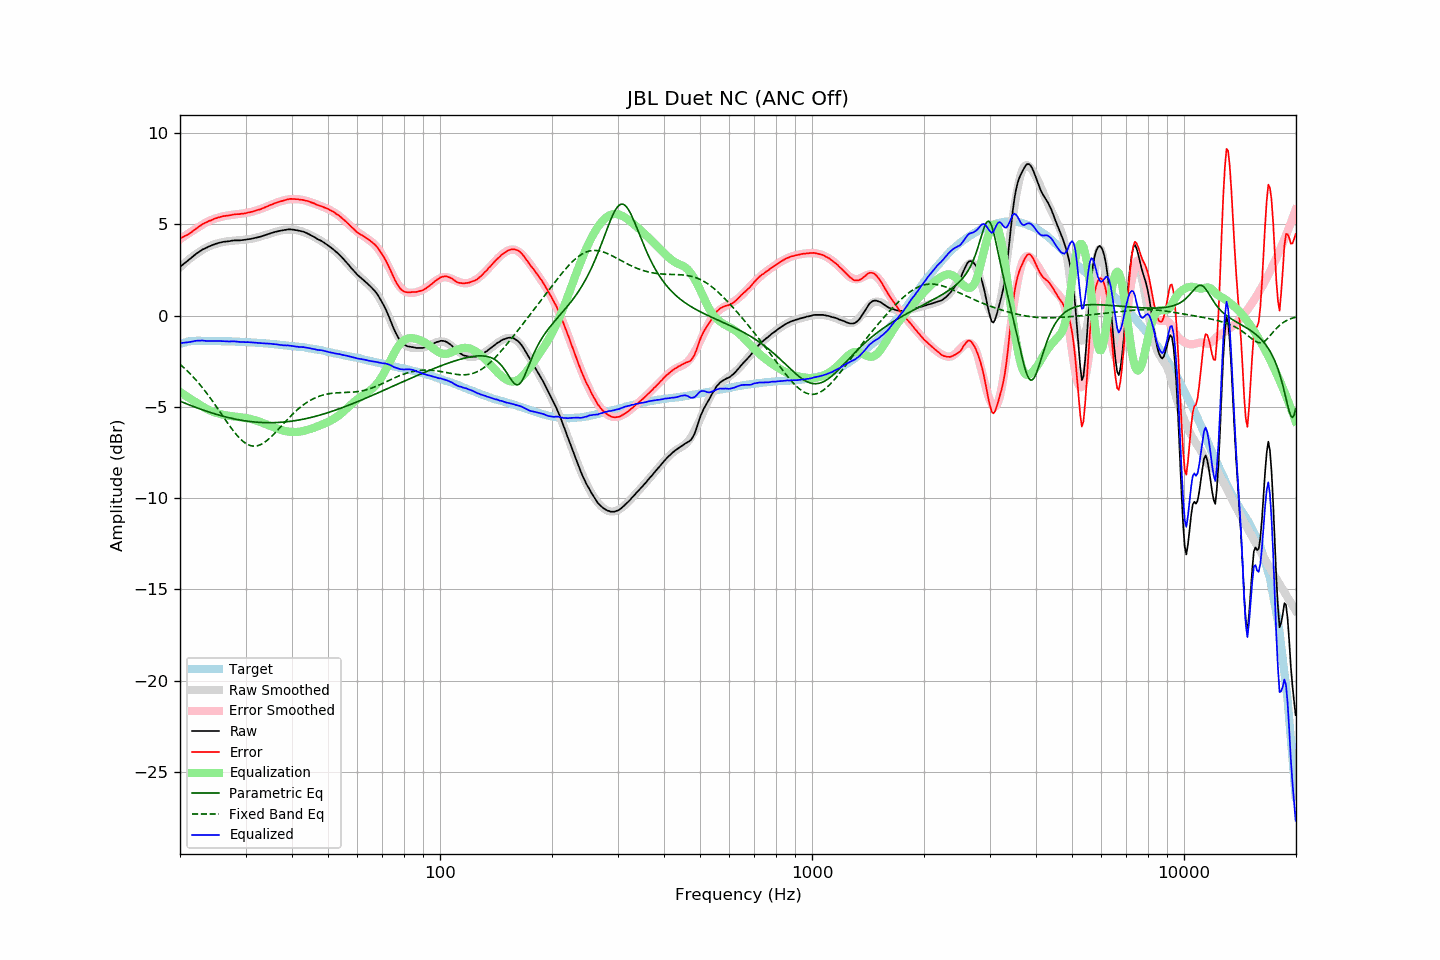

Data behind this chart, as committed beside it:
frequency, raw, error, smoothed, error_smoothed, equalization, parametric_eq, fixed_band_eq, equalized_raw, equalized_smoothed, target
20.00, 2.67, 4.22, 2.64, 4.18, -4.18, -4.69, -2.67, -1.51, -1.54, -1.56
20.20, 2.74, 4.27, 2.72, 4.24, -4.24, -4.73, -2.74, -1.50, -1.52, -1.53
20.40, 2.81, 4.31, 2.80, 4.30, -4.30, -4.76, -2.82, -1.49, -1.50, -1.50
20.61, 2.87, 4.35, 2.88, 4.36, -4.36, -4.80, -2.90, -1.49, -1.48, -1.48
20.81, 2.95, 4.40, 2.96, 4.42, -4.42, -4.83, -2.99, -1.47, -1.46, -1.45
21.02, 3.02, 4.44, 3.03, 4.48, -4.48, -4.87, -3.07, -1.46, -1.44, -1.42
21.23, 3.09, 4.50, 3.11, 4.54, -4.54, -4.90, -3.16, -1.45, -1.43, -1.41
21.44, 3.16, 4.56, 3.18, 4.59, -4.59, -4.94, -3.25, -1.44, -1.42, -1.40
21.66, 3.23, 4.63, 3.24, 4.65, -4.65, -4.97, -3.34, -1.41, -1.41, -1.39
21.87, 3.31, 4.70, 3.31, 4.70, -4.70, -5.00, -3.44, -1.40, -1.40, -1.39
22.09, 3.38, 4.76, 3.37, 4.76, -4.76, -5.04, -3.54, -1.38, -1.39, -1.38
22.31, 3.44, 4.82, 3.43, 4.81, -4.81, -5.07, -3.64, -1.38, -1.38, -1.38
22.54, 3.49, 4.88, 3.49, 4.87, -4.87, -5.10, -3.74, -1.38, -1.38, -1.38
22.76, 3.56, 4.94, 3.55, 4.93, -4.93, -5.13, -3.85, -1.37, -1.38, -1.38
22.99, 3.62, 5.01, 3.60, 4.98, -4.98, -5.16, -3.96, -1.37, -1.38, -1.39
23.22, 3.66, 5.05, 3.65, 5.04, -5.04, -5.19, -4.07, -1.38, -1.38, -1.39
23.45, 3.70, 5.09, 3.70, 5.09, -5.09, -5.22, -4.18, -1.39, -1.39, -1.39
23.69, 3.73, 5.13, 3.74, 5.13, -5.13, -5.25, -4.30, -1.40, -1.39, -1.39
23.92, 3.79, 5.18, 3.79, 5.17, -5.17, -5.28, -4.42, -1.39, -1.39, -1.39
24.16, 3.82, 5.20, 3.82, 5.21, -5.21, -5.31, -4.54, -1.40, -1.39, -1.39
24.40, 3.86, 5.24, 3.86, 5.25, -5.25, -5.34, -4.66, -1.40, -1.39, -1.39
24.65, 3.89, 5.28, 3.89, 5.28, -5.28, -5.37, -4.78, -1.40, -1.40, -1.40
24.89, 3.93, 5.32, 3.92, 5.31, -5.31, -5.39, -4.91, -1.39, -1.40, -1.40
25.14, 3.95, 5.34, 3.94, 5.34, -5.34, -5.42, -5.04, -1.40, -1.40, -1.40
25.39, 3.98, 5.37, 3.97, 5.37, -5.37, -5.45, -5.17, -1.39, -1.40, -1.40
25.65, 4.00, 5.39, 3.99, 5.39, -5.39, -5.47, -5.29, -1.40, -1.40, -1.40
25.91, 4.01, 5.42, 4.01, 5.42, -5.42, -5.50, -5.42, -1.40, -1.40, -1.41
26.16, 4.04, 5.44, 4.03, 5.44, -5.44, -5.52, -5.55, -1.40, -1.40, -1.41
26.43, 4.05, 5.45, 4.05, 5.45, -5.45, -5.54, -5.68, -1.41, -1.41, -1.41
26.69, 4.06, 5.47, 4.06, 5.47, -5.47, -5.56, -5.81, -1.41, -1.41, -1.41
26.96, 4.07, 5.48, 4.07, 5.49, -5.49, -5.59, -5.93, -1.42, -1.41, -1.41
27.23, 4.08, 5.49, 4.08, 5.50, -5.50, -5.61, -6.06, -1.42, -1.42, -1.41
27.50, 4.10, 5.51, 4.09, 5.51, -5.51, -5.63, -6.18, -1.41, -1.42, -1.41
27.77, 4.11, 5.53, 4.10, 5.52, -5.52, -5.65, -6.30, -1.41, -1.42, -1.42
28.05, 4.12, 5.54, 4.10, 5.53, -5.53, -5.67, -6.41, -1.41, -1.43, -1.42
28.33, 4.12, 5.55, 4.11, 5.54, -5.54, -5.68, -6.51, -1.42, -1.43, -1.43
28.62, 4.12, 5.55, 4.12, 5.55, -5.55, -5.70, -6.62, -1.43, -1.43, -1.44
28.90, 4.12, 5.55, 4.12, 5.56, -5.56, -5.72, -6.71, -1.44, -1.44, -1.44
29.19, 4.13, 5.57, 4.13, 5.57, -5.57, -5.73, -6.80, -1.45, -1.44, -1.45
29.48, 4.14, 5.57, 4.14, 5.59, -5.59, -5.75, -6.88, -1.45, -1.45, -1.44
29.78, 4.15, 5.59, 4.15, 5.60, -5.60, -5.76, -6.95, -1.45, -1.45, -1.45
30.08, 4.16, 5.61, 4.16, 5.62, -5.62, -5.77, -7.01, -1.46, -1.46, -1.45
30.38, 4.18, 5.64, 4.17, 5.63, -5.63, -5.79, -7.06, -1.46, -1.46, -1.46
30.68, 4.19, 5.65, 4.18, 5.65, -5.65, -5.80, -7.10, -1.46, -1.46, -1.46
30.99, 4.20, 5.67, 4.20, 5.67, -5.67, -5.81, -7.13, -1.47, -1.47, -1.47
31.30, 4.22, 5.69, 4.21, 5.69, -5.69, -5.82, -7.14, -1.47, -1.47, -1.47
31.61, 4.24, 5.71, 4.23, 5.71, -5.71, -5.83, -7.15, -1.48, -1.48, -1.48
31.93, 4.26, 5.74, 4.26, 5.74, -5.74, -5.84, -7.15, -1.49, -1.49, -1.49
32.24, 4.28, 5.77, 4.28, 5.77, -5.77, -5.84, -7.13, -1.49, -1.49, -1.50
32.57, 4.30, 5.80, 4.30, 5.80, -5.80, -5.85, -7.11, -1.50, -1.50, -1.50
32.89, 4.32, 5.82, 4.33, 5.83, -5.83, -5.85, -7.07, -1.52, -1.51, -1.50
33.22, 4.35, 5.86, 4.35, 5.86, -5.86, -5.86, -7.03, -1.52, -1.51, -1.51
33.55, 4.38, 5.89, 4.38, 5.90, -5.90, -5.86, -6.98, -1.52, -1.52, -1.51
33.89, 4.41, 5.93, 4.41, 5.93, -5.93, -5.87, -6.92, -1.53, -1.53, -1.53
34.23, 4.44, 5.96, 4.43, 5.97, -5.97, -5.87, -6.85, -1.53, -1.53, -1.53
34.57, 4.47, 6.01, 4.46, 6.00, -6.00, -5.87, -6.78, -1.54, -1.54, -1.54
34.92, 4.50, 6.05, 4.49, 6.04, -6.04, -5.87, -6.70, -1.54, -1.55, -1.55
35.27, 4.52, 6.08, 4.52, 6.07, -6.07, -5.87, -6.61, -1.55, -1.56, -1.55
35.62, 4.55, 6.11, 4.54, 6.11, -6.11, -5.87, -6.53, -1.56, -1.56, -1.57
35.97, 4.58, 6.15, 4.57, 6.14, -6.14, -5.86, -6.44, -1.57, -1.57, -1.58
... 635 more rows
